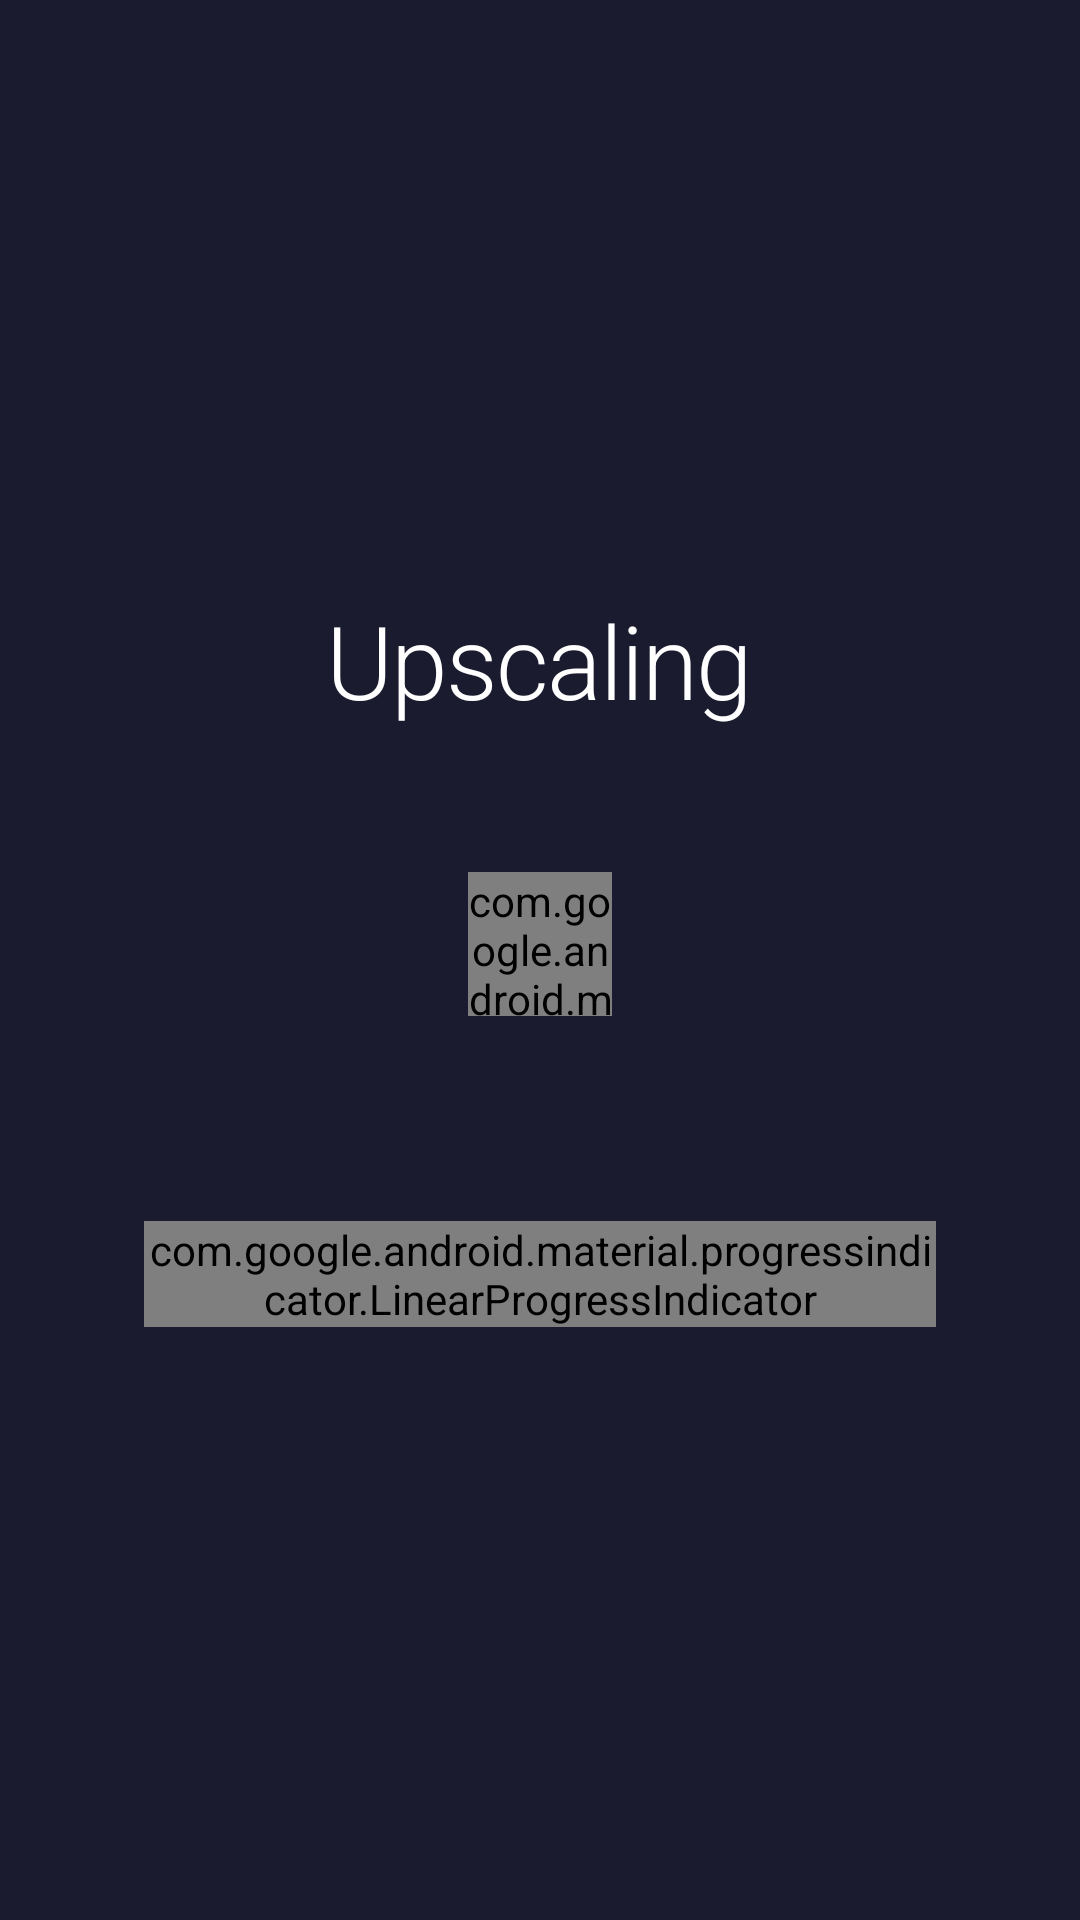

Reconstruct the res/layout file that produces this screen, plus the resources it refers to.
<!-- AndroidManifest.xml: application theme Theme.Upscale -->
<!-- res/layout/layout_processing.xml -->
<?xml version="1.0" encoding="utf-8"?>
<LinearLayout xmlns:android="http://schemas.android.com/apk/res/android"
    xmlns:app="http://schemas.android.com/apk/res-auto"
    android:layout_width="match_parent"
    android:layout_height="match_parent"
    android:gravity="center"
    android:orientation="vertical"
    android:padding="48dp">

    <TextView
        android:layout_width="wrap_content"
        android:layout_height="wrap_content"
        android:fontFamily="sans-serif-light"
        android:letterSpacing="-0.02"
        android:text="Upscaling"
        android:textColor="@color/tokyo_text_bright"
        android:textSize="34sp" />

    <com.google.android.material.progressindicator.CircularProgressIndicator
        android:id="@+id/loadingSpinner"
        android:layout_width="48dp"
        android:layout_height="48dp"
        android:layout_marginTop="48dp"
        android:indeterminate="true"
        app:indicatorColor="@color/tokyo_primary"
        app:indicatorSize="48dp"
        app:trackColor="@color/tokyo_surface_elevated"
        app:trackThickness="3dp" />

    <TextView
        android:id="@+id/stageText"
        android:layout_width="wrap_content"
        android:layout_height="wrap_content"
        android:layout_marginTop="24dp"
        android:textColor="@color/tokyo_text_muted"
        android:textSize="15sp" />

    <com.google.android.material.progressindicator.LinearProgressIndicator
        android:id="@+id/progressBar"
        android:layout_width="match_parent"
        android:layout_height="wrap_content"
        android:layout_marginTop="24dp"
        android:indeterminate="false"
        app:indicatorColor="@color/tokyo_primary"
        app:trackColor="@color/tokyo_surface_elevated"
        app:trackThickness="3dp" />

</LinearLayout>
<!-- resources referenced by this layout -->
<resources>
  <color name="tokyo_primary">#E5E5EA</color>
  <color name="tokyo_surface_elevated">#2C2C2E</color>
  <color name="tokyo_text_bright">#FFFFFF</color>
  <color name="tokyo_text_muted">#8E8E93</color>
  <style name="Theme.Upscale" parent="android:Theme.Material.NoActionBar">
          <item name="android:statusBarColor">#1A1B2E</item>
          <item name="android:navigationBarColor">#1A1B2E</item>
          <item name="android:windowBackground">#1A1B2E</item>
      </style>
</resources>
